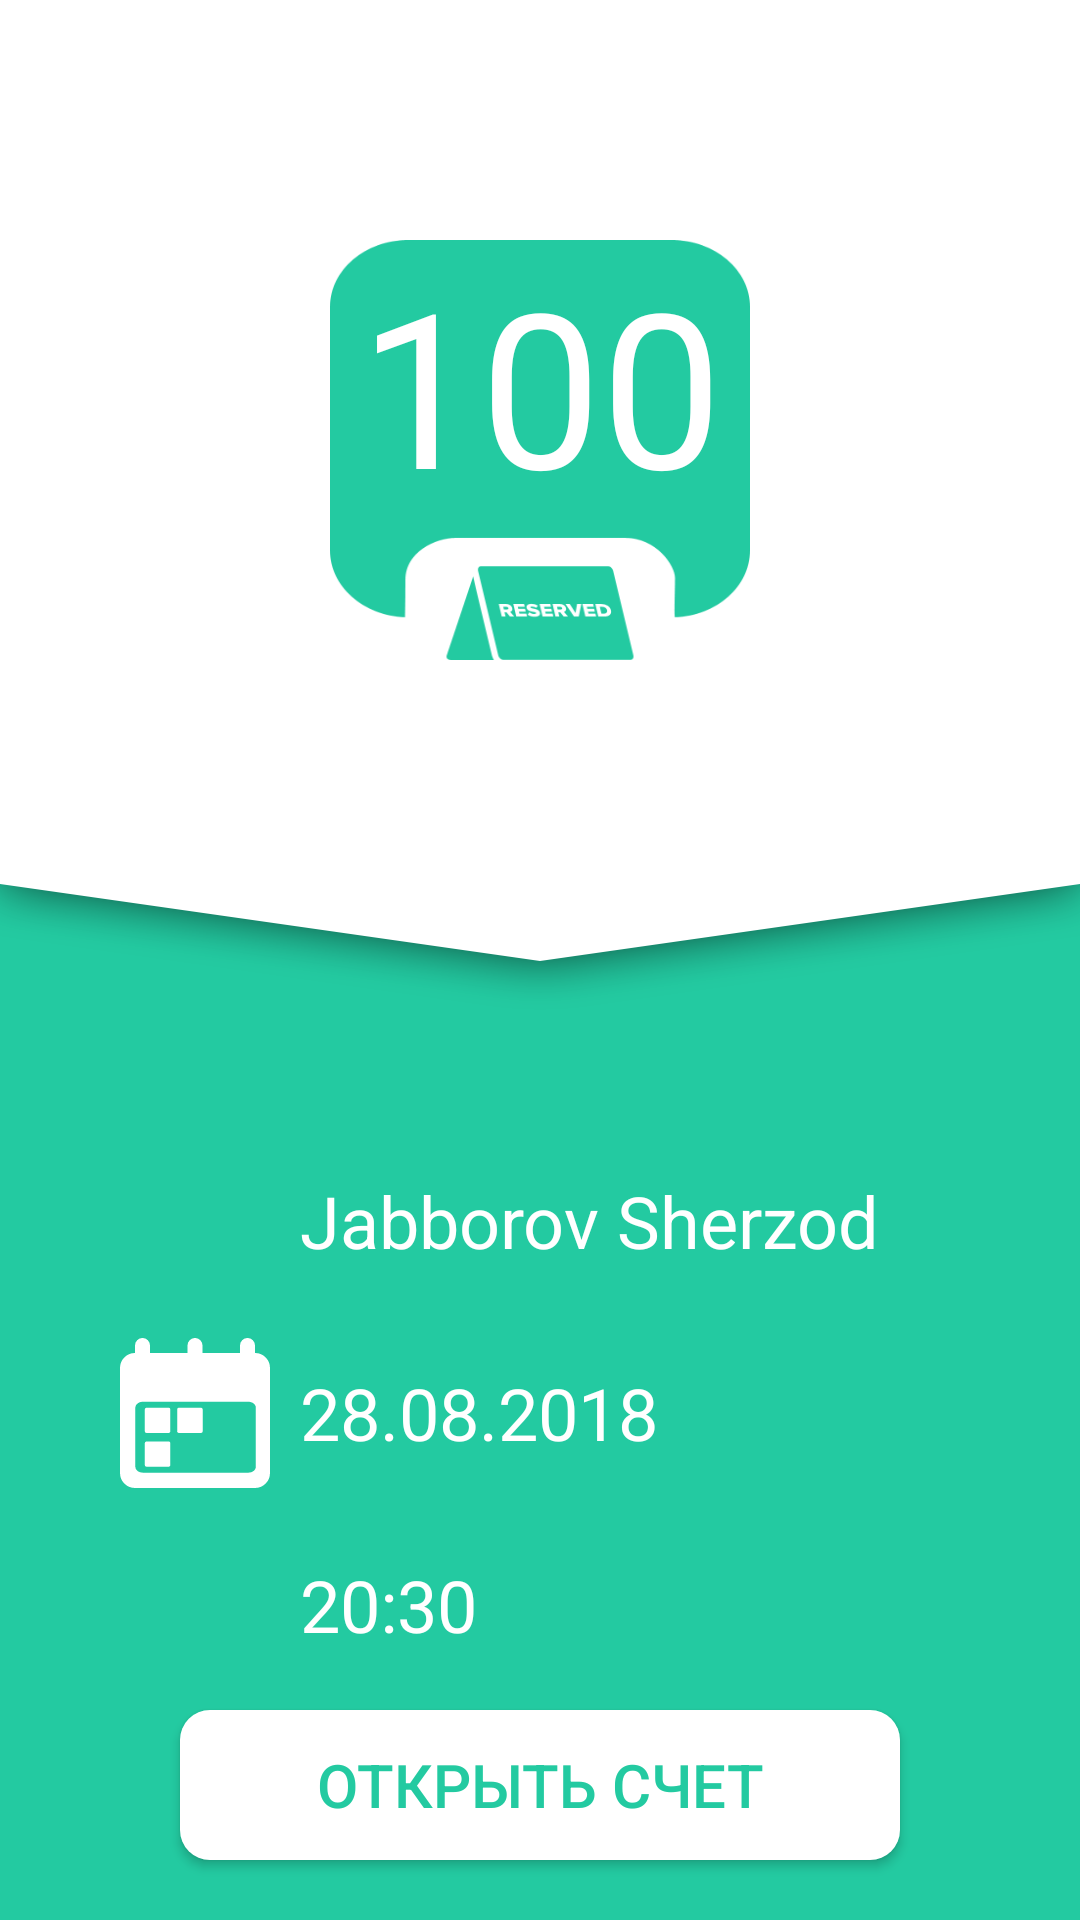

This screen was rendered from an Android layout file. Write that file and the resources it references.
<!-- AndroidManifest.xml: application theme AppTheme -->
<!-- res/layout/armored_table_about.xml -->
<?xml version="1.0" encoding="utf-8"?>
<android.support.constraint.ConstraintLayout xmlns:android="http://schemas.android.com/apk/res/android"
    xmlns:app="http://schemas.android.com/apk/res-auto"
    android:layout_width="match_parent"
    android:layout_height="match_parent"
    android:background="@drawable/bac">

    <LinearLayout
        android:layout_width="140dp"
        android:layout_height="140dp"
        android:layout_marginTop="80dp"
        android:background="@drawable/a_table"
        android:gravity="center"
        app:layout_constraintLeft_toLeftOf="parent"
        app:layout_constraintRight_toRightOf="parent"
        app:layout_constraintTop_toTopOf="parent">


        <TextView

            android:id="@+id/table_number"
            android:layout_width="match_parent"
            android:layout_height="match_parent"
            android:gravity="center_horizontal"
            android:text="100"
            android:textColor="#ffffff"
            android:textSize="72sp" />
    </LinearLayout>


    <android.support.constraint.ConstraintLayout
        android:layout_width="match_parent"
        android:layout_height="0dp"
        android:layout_marginBottom="10dp"
        android:layout_marginLeft="40dp"
        android:layout_marginTop="30dp"
        app:layout_constraintBottom_toTopOf="@id/openList">

        <LinearLayout
            android:id="@+id/l1"
            android:layout_width="match_parent"
            android:layout_height="50dp"
            android:layout_marginTop="20dp"
            android:gravity="center_vertical"
            android:orientation="horizontal"
            app:layout_constraintTop_toTopOf="parent">

            <ImageView
                android:layout_width="50dp"
                android:layout_height="50dp"
                android:scaleType="fitXY"
                android:src="@drawable/users" />

            <TextView

                android:id="@+id/name"
                android:layout_width="wrap_content"
                android:layout_height="wrap_content"
                android:layout_marginLeft="10dp"
                android:gravity="center_vertical"
                android:text="Jabborov Sherzod"
                android:textColor="@color/waeit"
                android:textSize="24sp"

                />

        </LinearLayout>

        <LinearLayout
            android:id="@+id/l3"
            android:layout_width="match_parent"
            android:layout_height="50dp"
            android:layout_marginTop="14dp"
            android:gravity="center_vertical"
            android:orientation="horizontal"
            app:layout_constraintTop_toBottomOf="@id/l2">

            <ImageView
                android:layout_width="50dp"
                android:layout_height="50dp"
                app:srcCompat="@drawable/ic_access_time_black_24dp" />

            <TextView
                android:id="@+id/date"
                android:layout_width="wrap_content"
                android:layout_height="wrap_content"
                android:layout_marginLeft="10dp"
                android:gravity="center_vertical"
                android:text="20:30"
                android:textColor="@color/waeit"
                android:textSize="24sp"

                />

        </LinearLayout>

        <LinearLayout
            android:id="@+id/l2"
            android:layout_width="match_parent"
            android:layout_height="50dp"
            android:layout_marginTop="14dp"
            android:gravity="center_vertical"
            android:orientation="horizontal"
            app:layout_constraintTop_toBottomOf="@id/l1">

            <ImageView
                android:layout_width="50dp"
                android:layout_height="50dp"
                app:srcCompat="@drawable/ic_cal" />

            <TextView
                android:id="@+id/phone"
                android:layout_width="wrap_content"
                android:layout_height="wrap_content"
                android:layout_marginLeft="10dp"
                android:gravity="center_vertical"
                android:text="28.08.2018"
                android:textColor="@color/waeit"
                android:textSize="24sp"

                />

        </LinearLayout>


    </android.support.constraint.ConstraintLayout>

    <Button

        android:id="@+id/openList"
        android:layout_width="240dp"
        android:layout_height="50dp"
        android:layout_marginBottom="20dp"

        android:background="@drawable/button_background"
        android:text="открыть счет"
        android:textColor="@color/colorPrimary"
        android:textSize="20sp"
        app:layout_constraintBottom_toBottomOf="parent"
        app:layout_constraintLeft_toLeftOf="parent"
        app:layout_constraintRight_toRightOf="parent" />
</android.support.constraint.ConstraintLayout>
<!-- resources referenced by this layout -->
<resources>
  <color name="colorPrimary">#23caa1</color>
  <color name="waeit">#ffffff</color>
  <!-- drawable a_table: png bitmap (drawable, 7759 bytes) -->
  <!-- drawable bac: png bitmap (drawable, 21292 bytes) -->
  <!-- drawable button_background (drawable) -->
  <?xml version="1.0" encoding="utf-8"?>
  <selector xmlns:android="http://schemas.android.com/apk/res/android">
  <item>
      <shape>
          <solid android:color="@color/waeit"/>
          <corners android:radius="10dp"/>
  
      </shape>
  </item>
  </selector>
  <!-- drawable ic_cal (drawable) -->
  <vector xmlns:android="http://schemas.android.com/apk/res/android"
      android:width="127dp"
      android:height="127dp"
      android:viewportWidth="127"
      android:viewportHeight="127">
    <path
        android:pathData="M114.3,12.69v-6.35a6.35,6.35 0,1 0,-12.7 0v6.35L69.849,12.69v-6.35a6.35,6.35 0,1 0,-12.7 0v6.35L25.4,12.69v-6.35a6.35,6.35 0,1 0,-12.7 0v6.35a12.7,12.7 0,0 0,-12.7 12.7v88.9a12.7,12.7 0,0 0,12.7 12.7L114.3,126.99a12.7,12.7 0,0 0,12.7 -12.7v-88.9A12.7,12.7 0,0 0,114.3 12.69ZM115.018,109.01c0,2.76 -2.855,5 -6.376,5L19.364,114.01c-3.523,0 -6.378,-2.24 -6.378,-5L12.986,59c0,-2.77 2.855,-5.01 6.378,-5.01h89.273c3.521,0 6.376,2.24 6.376,5.01v50.01ZM42.625,78.65a1.613,1.613 0,0 1,-1.351 1.78h-18.92a1.613,1.613 0,0 1,-1.352 -1.78v-17.87a1.613,1.613 0,0 1,1.352 -1.78h18.92a1.613,1.613 0,0 1,1.351 1.78v17.87ZM70.008,78.65a1.613,1.613 0,0 1,-1.352 1.78h-18.92a1.613,1.613 0,0 1,-1.352 -1.78v-17.87a1.613,1.613 0,0 1,1.352 -1.78h18.92a1.613,1.613 0,0 1,1.352 1.78v17.87ZM42.625,107.22a1.613,1.613 0,0 1,-1.351 1.78h-18.92a1.613,1.613 0,0 1,-1.352 -1.78v-17.86a1.617,1.617 0,0 1,1.352 -1.79h18.92a1.617,1.617 0,0 1,1.351 1.79v17.86Z"
        android:fillColor="#fff"
        android:fillType="evenOdd"/>
  </vector>
  <style name="AppTheme" parent="Theme.AppCompat.Light.NoActionBar">
          
          <item name="colorPrimary">@color/colorPrimary</item>
          <item name="colorPrimaryDark">@color/colorPrimaryDark</item>
          <item name="colorAccent">@color/colorAccent</item>
      </style>
  <color name="colorPrimaryDark">#20b893</color>
  <color name="colorAccent">#FF4081</color>
</resources>
